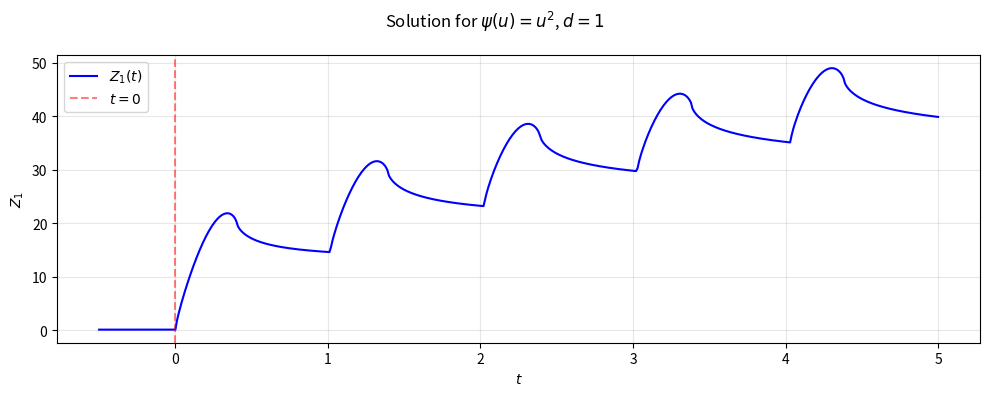

Write the Python code that produced this figure. (Note: this script raises an exception after producing the figure.)
"""
Solver for the equation:
h * sum_{j>=1} psi(Z^n - Z^{n-j}) * R_j = f^n

where:
- Z^n = z_p(n*h) for -N <= n < 0 (initial conditions)
- psi(u) = u^alpha (component-wise for vectors)
- f^n = f(n*h)
- Z^n is a vector of dimension d in {1, 2}
"""

# this code represents the dynamic according to the density of the links. 

import numpy as np
import matplotlib.pyplot as plt
from scipy.optimize import fsolve
from typing import Callable, Tuple, Optional


class VolterraSolver:
    """
    Solves the discrete Volterra-type equation with power nonlinearity.
    """
    
    def __init__(
        self,
        h: float,
        N: int,
        M: int,
        d: int,
        alpha: float,
        R: np.ndarray,
        f_func: Callable[[float], np.ndarray],
        z_initial: Callable[[float], np.ndarray]
    ):
        """
        Parameters:
        -----------
        h : float
            Time step
        N : int
            Number of initial points (for n in [-N, 0)) # points for past history
        M : int
            Number of points to compute (for n in [0, M])
        d : int
            Dimension of Z (1 or 2)
        alpha : float
            Power in psi(u) = u^alpha
        R : np.ndarray
            Coefficients R_j (length should be at least M+N)
        f_func : callable
            Function f(t) returning d-dimensional vector
        z_initial : callable
            Initial condition function z_p(t) for t < 0
        """
        self.h = h
        self.N = N
        self.M = M
        self.d = d
        self.alpha = alpha
        self.R = R
        self.f_func = f_func
        self.z_initial = z_initial
        
        # Storage for solution
        self.Z = np.zeros((N + M + 1, d)) #matrix 
        
        # Initialize with initial conditions
        for n in range(-N, 0): # include past history
            self.Z[n + N] = self.z_initial(n * h) 
    
    def psi(self, u: np.ndarray) -> np.ndarray:
        """
        Nonlinearity psi(u) = u^alpha (component-wise).
        Handles sign for non-integer alpha.
        """
        if self.alpha == int(self.alpha) and int(self.alpha) % 2 == 1:
            # Odd integer power: preserve sign
            return np.sign(u) * np.abs(u) ** self.alpha
        else:
            # Even power or non-integer: use absolute value
            return np.abs(u) ** self.alpha
    
    def residual(self, Z_n: np.ndarray, n: int) -> np.ndarray:
        """
        Compute residual: h * sum_{j>=1} psi(Z^n - Z^{n-j}) * R_j - f^n
        """
        res = np.zeros(self.d)
        
        # Sum over j from 1 to n+N (all available past values)
        for j in range(1, n + self.N + 1):
            if j < len(self.R):
                idx_prev = n + self.N - j
                Z_diff = Z_n - self.Z[idx_prev]
                res += self.h * self.psi(Z_diff) * self.R[j]
        
        # Subtract f^n
        res -= self.f_func(n * self.h)
        
        return res
    
    def solve_step(self, n: int) -> np.ndarray:
        """
        Solve for Z^n using nonlinear solver.
        """
        # Initial guess: use previous value
        Z_guess = self.Z[n + self.N - 1] if n > 0 else self.Z[self.N - 1]
        
        # Solve nonlinear system
        solution = fsolve(
            lambda z: self.residual(z, n),
            Z_guess,
            full_output=False
        )
        
        return solution
    
    def solve(self) -> Tuple[np.ndarray, np.ndarray]:
        """
        Solve the equation for n = 0, 1, ..., M.
        
        Returns:
        --------
        t : np.ndarray
            Time points
        Z : np.ndarray
            Solution array (shape: (N+M+1, d))
        """
        # Solve for each time step
        for n in range(0, self.M + 1):
            self.Z[n + self.N] = self.solve_step(n)
            
            if (n + 1) % 100 == 0:
                print(f"Solved up to n = {n}")
        
        # Time array
        t = np.array([n * self.h for n in range(-self.N, self.M + 1)])
        
        return t, self.Z
    
    def plot_solution(self, t: np.ndarray, Z: np.ndarray):
        """
        Plot the solution.
        """
        fig, axes = plt.subplots(self.d, 1, figsize=(10, 4*self.d))
        
        if self.d == 1:
            axes = [axes]
        
        for i in range(self.d):
            axes[i].plot(t, Z[:, i], 'b-', linewidth=1.5, label=f'$Z_{i+1}(t)$')
            axes[i].axvline(x=0, color='r', linestyle='--', alpha=0.5, label='$t=0$')
            axes[i].set_xlabel('$t$')
            axes[i].set_ylabel(f'$Z_{i+1}$')
            axes[i].legend()
            axes[i].grid(True, alpha=0.3)
        
        plt.suptitle(f'Solution for $\\psi(u) = u^{{{self.alpha}}}$, $d={self.d}$')
        plt.tight_layout()
        plt.savefig('/home/<user>/work/EDPMA/solutions.png')
        plt.show()

# quasi ok niveau compréhension

# ============================================================================
# Functions for f(t)
# ============================================================================

def f_constant(d: int, value: float = 1.0) -> Callable[[float], np.ndarray]:
    """Constant forcing function."""
    return lambda t: value * np.ones(d)


def f_oscillating(d: int, amplitude: float = 1.0, frequency: float = 1.0) -> Callable[[float], np.ndarray]:
    """Oscillating forcing function."""
    if d == 1:
        return lambda t: amplitude * np.array([np.sin(2 * np.pi * frequency * t)])
    else:  # d == 2
        return lambda t: amplitude * np.array([
            np.sin(2 * np.pi * frequency * t),
            np.cos(2 * np.pi * frequency * t)
        ])


def f_random(d: int, amplitude: float = 1.0, seed: Optional[int] = None) -> Callable[[float], np.ndarray]:
    """Random forcing function (uses noise with spatial correlation).""" # how is it spatial??
    rng = np.random.RandomState(seed)
    
    def random_func(t):
        # Use time as seed for reproducibility
        local_rng = np.random.RandomState(int(abs(t * 1000)) % (2**31))
        return amplitude * (2 * local_rng.rand(d) - 1) # only random numbers with no fixed distribution
    
    return random_func


def z_initial_default(d: int, amplitude: float = 0.1) -> Callable[[float], np.ndarray]:
    """Default initial condition: exponential decay as t -> -infinity."""
    return lambda t: amplitude * np.exp(t / 10) * np.ones(d) # the past history, as a function of the time


def compute_R_exponential(length: int, decay_rate: float = 0.5) -> np.ndarray:
    """
    Compute R_j coefficients with exponential decay.
    R_j = exp(-decay_rate * j)
    """
    R = np.zeros(length)
    R[0] = 0  # R_0 is not used
    for j in range(1, length):
        R[j] = np.exp(-decay_rate * j)
    return R # defines a vector instead of computing a sum later
    #R is the density of links (because it works on j spatial position) and not time)


def compute_R_power_law(length: int, exponent: float = 1.5) -> np.ndarray:
    """
    Compute R_j coefficients with power law decay.
    R_j = j^(-exponent)
    """
    R = np.zeros(length)
    R[0] = 0  # R_0 is not used
    for j in range(1, length):
        R[j] = j ** (-exponent)
    return R


# ============================================================================
# Main program
# ============================================================================

def main():
    """
    Main program for solving the Volterra equation.
    """
    print("=" * 70)
    print("Volterra Equation Solver")
    print("Equation: h * sum_{j>=1} psi(Z^n - Z^{n-j}) * R_j = f^n")
    print("=" * 70)
    
    # ========================================================================
    # Parameters (modify these before running)
    # ========================================================================
    
    # Dimension (1 or 2)
    d = 1
    
    # Power alpha for psi(u) = u^alpha
    alpha = 2
    
    # Time parameters
    h = 0.01        # Time step
    N = 50          # Number of initial points
    M = 500         # Number of points to compute
    
    # Forcing function choice: 'constant', 'oscillating', or 'random'
    forcing_type = 'oscillating'
    
    # Parameters for forcing function
    f_amplitude = 1.0
    f_frequency = 1.0
    f_seed = 42
    
    # R_j decay type: 'exponential' or 'power_law'
    R_decay_type = 'power_law'
    decay_rate = 0.5      # For exponential decay
    power_exponent = 1.5  # For power law decay
    
    # Initial condition amplitude
    z_initial_amplitude = 0.1
    
    # Plot and save options
    do_plot = True
    save_filename = "volterra_solution"
    
    # ========================================================================
    # Setup based on parameters
    # ========================================================================
    
    print(f"\nParameters:")
    print(f"  Dimension: d = {d}")
    print(f"  Power: alpha = {alpha}")
    print(f"  Time step: h = {h}")
    print(f"  Initial points: N = {N}")
    print(f"  Compute points: M = {M}")
    
    # Setup forcing function
    if forcing_type == 'constant':
        f_func = f_constant(d, value=f_amplitude)
        print(f"  Forcing: constant, f = {f_amplitude}")
    elif forcing_type == 'oscillating':
        f_func = f_oscillating(d, f_amplitude, f_frequency)
        print(f"  Forcing: oscillating, amplitude = {f_amplitude}, frequency = {f_frequency}")
    elif forcing_type == 'random':
        f_func = f_random(d, f_amplitude, f_seed)
        print(f"  Forcing: random, amplitude = {f_amplitude}, seed = {f_seed}")
    else:
        print(f"  Warning: Unknown forcing type '{forcing_type}', using constant")
        f_func = f_constant(d, value=1.0)
    
    # Setup R_j coefficients
    if R_decay_type == 'exponential':
        R = compute_R_exponential(M + N + 10, decay_rate)
        print(f"  R_j: exponential decay, rate = {decay_rate}")
    elif R_decay_type == 'power_law':
        R = compute_R_power_law(M + N + 10, power_exponent)
        print(f"  R_j: power law decay, exponent = {power_exponent}")
    else:
        print(f"  Warning: Unknown R decay type '{R_decay_type}', using exponential")
        R = compute_R_exponential(M + N + 10, 0.5)
    
    # Setup initial conditions
    z_initial = z_initial_default(d, amplitude=z_initial_amplitude)
    
    # ========================================================================
    # Solve
    # ========================================================================
    
    print("\n" + "=" * 70)
    print("Solving...")
    print("=" * 70)
    
    solver = VolterraSolver(
        h=h,
        N=N,
        M=M,
        d=d,
        alpha=alpha,
        R=R,
        f_func=f_func,
        z_initial=z_initial
    )
    
    t, Z = solver.solve()
    
    print("\nSolution complete!")
    print(f"Final value Z^{M}: {Z[-1]}")
    
    # ========================================================================
    # Plot
    # ========================================================================
    
    if do_plot:
        print("\nPlotting solution...")
        solver.plot_solution(t, Z)
    
    # Save results
    np.savez(f"{save_filename}.npz", t=t, Z=Z, alpha=alpha, d=d, h=h, N=N, M=M)
    print(f"Results saved to {save_filename}.npz")
    
    #plot
    solver.plot_solution(t, Z)
    



if __name__ == "__main__":
    main()
